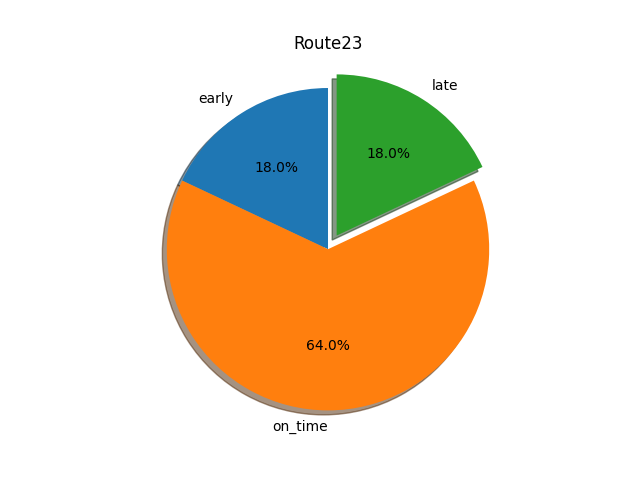

The data file committed next to this chart (first rows):
route, stops, early, on_time, late, total, early %, on_time %, late %
23, Sheriff Rd at MLK Highway, 129, 1310, 209, 1648, 0.08, 0.79, 0.13
23, Willow Hill Dr at Hill Rd, 11, 639, 158, 808, 0.01, 0.79, 0.2
23, Sheriff Rd at Glen Willow Dr - South Sid…, 191, 1244, 213, 1648, 0.12, 0.75, 0.13
23, PG Sports Complex Front Ent., 191, 1250, 225, 1666, 0.11, 0.75, 0.14
23, Possum Ct at Walker Mill Dr, 200, 1209, 233, 1642, 0.12, 0.74, 0.14
23, Nalley Rd at Capital View Dr, 173, 1224, 257, 1654, 0.1, 0.74, 0.16
23, Cheverly Station Bay D, 170, 1056, 403, 1629, 0.1, 0.65, 0.25
23, Willow Hill Dr at Stevenson Ln, 259, 542, 42, 843, 0.31, 0.64, 0.05
23, Addison Rd Metrorail - Arrival, 245, 422, 182, 849, 0.29, 0.5, 0.21
23, Addison Rd Metrorail Station, 464, 331, 5, 800, 0.58, 0.41, 0.01
